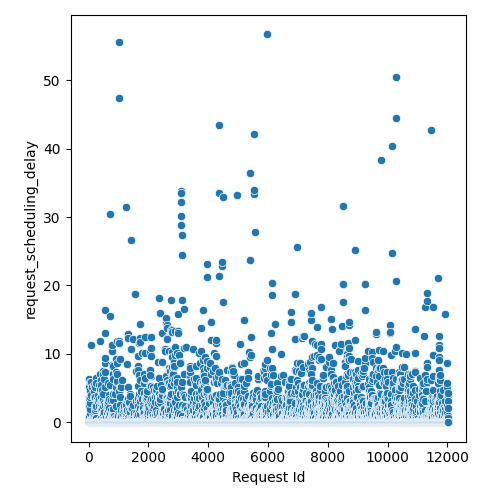

The table this chart was drawn from, first rows:
Request Id, request_scheduling_delay
4, 0.0
5, 0.0
8, 0.0
3, 0.0
0, 0.0
1, 2.727
6, 0.0
7, 0.9517
9, 0.0
2, 0.0
14, 0.0
24, 2.738
15, 0.0
13, 0.0
16, 0.571
10, 0.0
22, 0.761
21, 2.342
17, 0.0
12, 0.0
20, 5.111
19, 0.0
25, 6.298
23, 3.529
18, 0.0
11, 0.0
26, 0.0
28, 0.0
27, 0.0
36, 0.0
37, 0.0
33, 5.902
32, 0.3792
34, 0.0
31, 0.0
35, 0.0
30, 0.0
29, 0.0
44, 0.0
45, 0.0
43, 0.0
41, 0.0
42, 1.353
39, 0.0
40, 0.0
38, 0.0
57, 1.947
56, 2.738
52, 0.0
46, 0.0
47, 0.0
54, 0.0
51, 0.0
48, 0.0
58, 3.708
49, 0.0
59, 4.487
55, 0.1888
60, 4.685
53, 0.0
... 11,971 more rows
